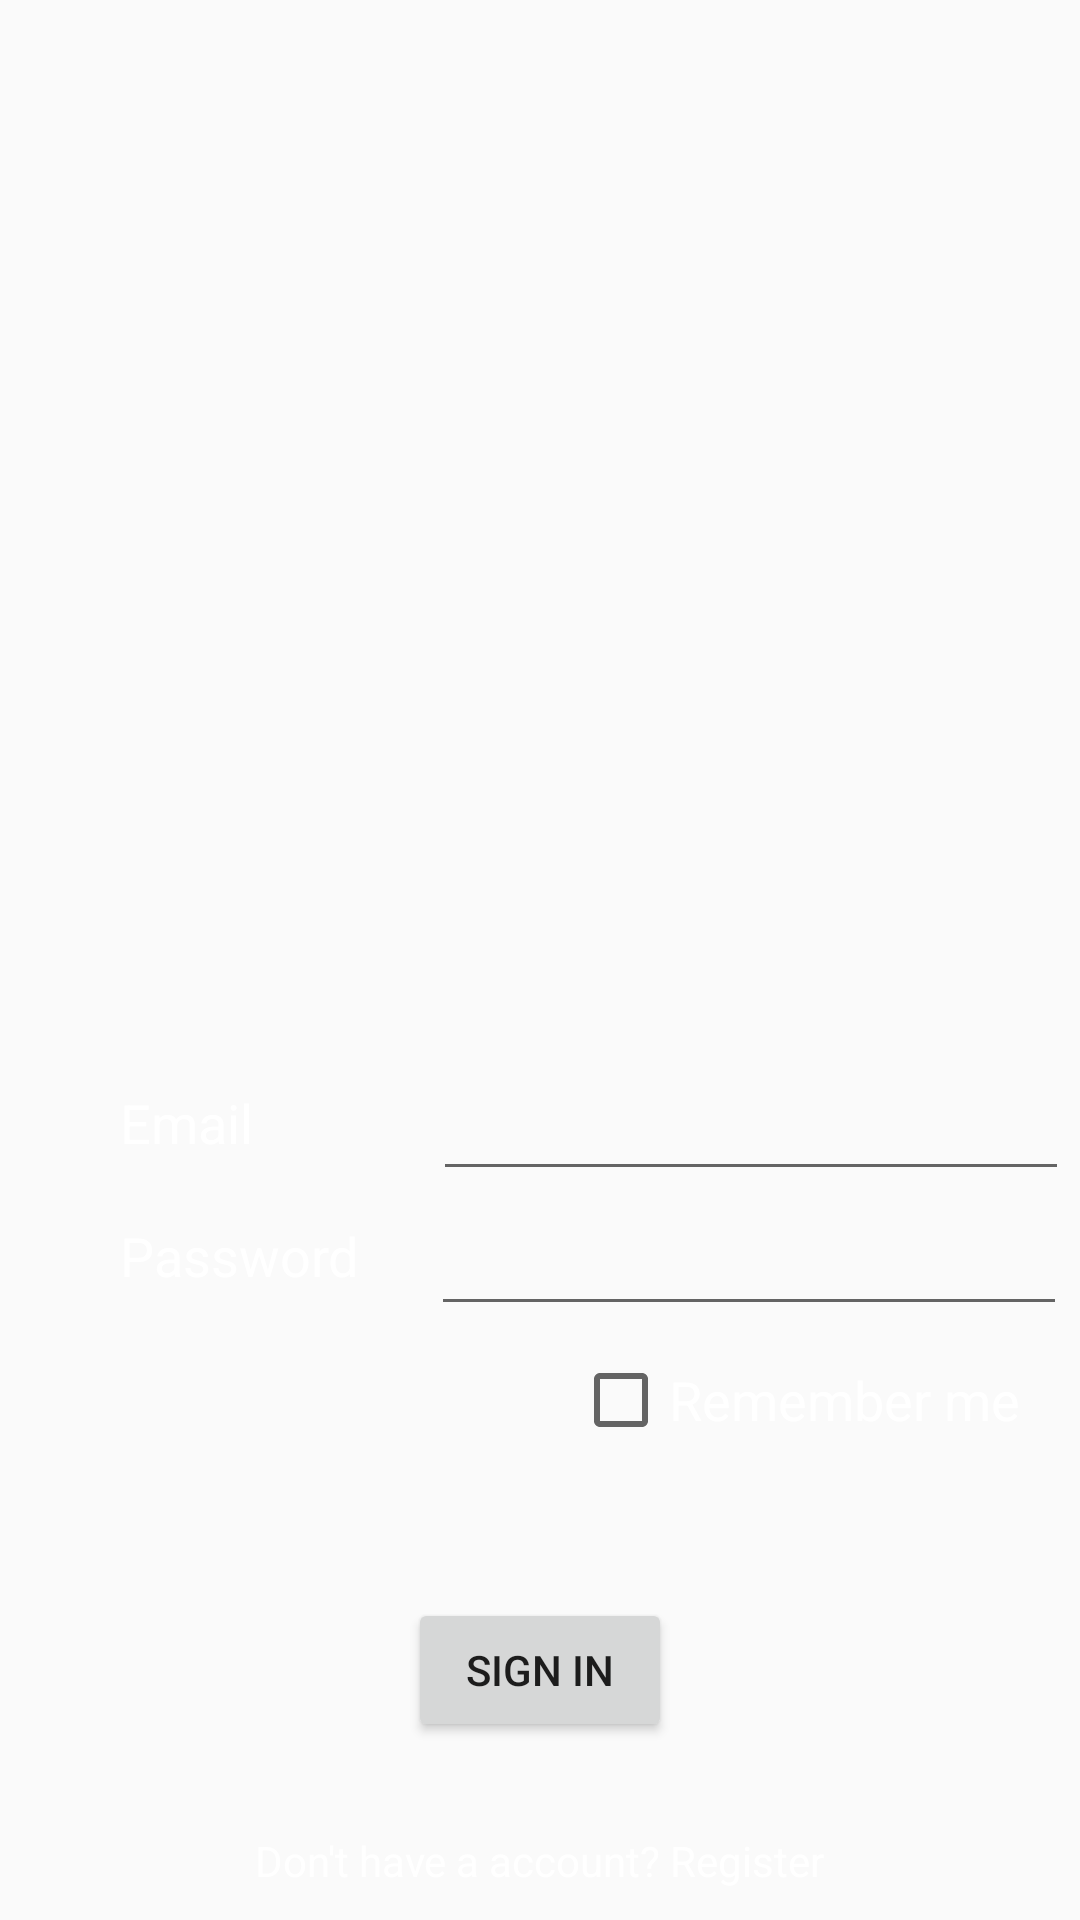

Here is an Android app screen rendered from its layout file. Give the layout XML and the strings, colors and styles it references.
<!-- AndroidManifest.xml: application theme Theme.RedCurtainApp -->
<!-- res/layout/sign_in.xml -->
<?xml version="1.0" encoding="utf-8"?>
<androidx.constraintlayout.widget.ConstraintLayout xmlns:android="http://schemas.android.com/apk/res/android"
    xmlns:app="http://schemas.android.com/apk/res-auto"
    xmlns:tools="http://schemas.android.com/tools"
    android:layout_width="match_parent"
    android:layout_height="match_parent">

    <ImageView
        android:id="@+id/rememberme"
        android:layout_width="516dp"
        android:layout_height="911dp"
        android:layout_marginStart="-40dp"
        android:layout_marginTop="-61dp"
        android:alpha="0.60"
        android:clickable="false"
        app:layout_constraintStart_toStartOf="parent"
        app:layout_constraintTop_toTopOf="parent"
        app:srcCompat="@drawable/s_l1600" />

    <ImageView
        android:id="@+id/imageView14"
        android:layout_width="212dp"
        android:layout_height="207dp"
        android:layout_marginTop="125dp"
        app:layout_constraintEnd_toEndOf="parent"
        app:layout_constraintStart_toStartOf="parent"
        app:layout_constraintTop_toTopOf="parent"
        app:srcCompat="@drawable/logo" />

    <TextView
        android:id="@+id/email"
        android:layout_width="wrap_content"
        android:layout_height="wrap_content"
        android:layout_marginStart="40dp"
        android:layout_marginTop="30dp"
        android:text="Email"
        android:textColor="#FFFFFF"
        android:textSize="18dp"
        app:layout_constraintStart_toStartOf="parent"
        app:layout_constraintTop_toBottomOf="@+id/imageView14" />

    <TextView
        android:id="@+id/password"
        android:layout_width="wrap_content"
        android:layout_height="wrap_content"
        android:layout_marginStart="40dp"
        android:layout_marginTop="20dp"
        android:text="Password"
        android:textColor="#FFFFFF"
        android:textSize="18dp"
        app:layout_constraintStart_toStartOf="parent"
        app:layout_constraintTop_toBottomOf="@+id/email" />

    <CheckBox
        android:id="@+id/remember_me"
        android:layout_width="wrap_content"
        android:layout_height="wrap_content"
        android:layout_marginTop="20dp"
        android:layout_marginEnd="20dp"
        android:text="Remember me"
        android:textColor="#FFFFFF"
        android:textSize="18dp"
        app:layout_constraintEnd_toEndOf="parent"
        app:layout_constraintTop_toBottomOf="@+id/password" />

    <Button
        android:id="@+id/signin"
        android:layout_width="wrap_content"
        android:layout_height="wrap_content"
        android:layout_marginTop="50dp"
        android:text="Sign In"
        app:layout_constraintEnd_toEndOf="parent"
        app:layout_constraintStart_toStartOf="parent"
        app:layout_constraintTop_toBottomOf="@+id/remember_me" />

    <TextView
        android:id="@+id/Register"
        android:layout_width="wrap_content"
        android:layout_height="wrap_content"
        android:layout_marginTop="30dp"
        android:text="Don't have a account? Register"
        android:textColor="#FFFFFF"
        app:layout_constraintEnd_toEndOf="parent"
        app:layout_constraintStart_toStartOf="parent"
        app:layout_constraintTop_toBottomOf="@+id/signin" />

    <EditText
        android:id="@+id/editTextTextEmailAddress"
        android:layout_width="212dp"
        android:layout_height="40dp"
        android:layout_marginStart="60dp"
        android:layout_marginTop="25dp"
        android:ems="10"
        android:inputType="textEmailAddress"
        android:textColor="#FFFFFF"
        app:layout_constraintStart_toEndOf="@+id/email"
        app:layout_constraintTop_toBottomOf="@+id/imageView14" />

    <EditText
        android:id="@+id/editTextTextPassword"
        android:layout_width="212dp"
        android:layout_height="40dp"
        android:layout_marginStart="24dp"
        android:layout_marginTop="5dp"

        android:ems="10"
        android:inputType="textPassword"
        android:textColor="#FFFFFF"
        app:layout_constraintStart_toEndOf="@+id/password"
        app:layout_constraintTop_toBottomOf="@+id/editTextTextEmailAddress" />
</androidx.constraintlayout.widget.ConstraintLayout>
<!-- resources referenced by this layout -->
<resources>
  <!-- drawable logo: png bitmap (drawable, 97261 bytes) -->
  <!-- drawable s_l1600: webp bitmap (drawable, 313686 bytes) -->
  <style name="Theme.RedCurtainApp" parent="android:Theme.Material.Light.NoActionBar" />
</resources>
